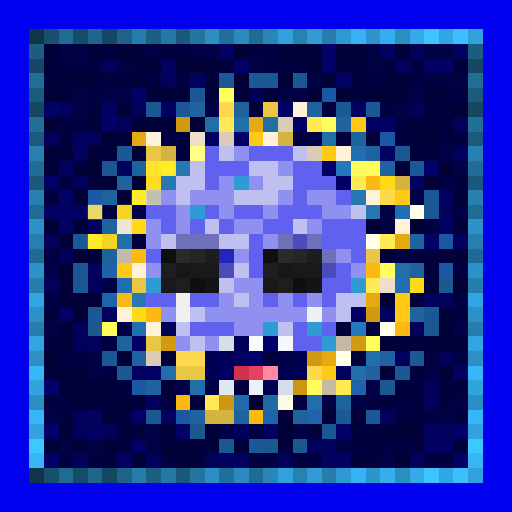
t = 0.00 s
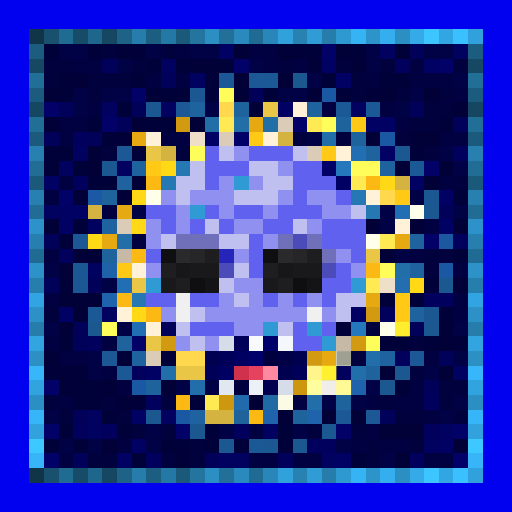
t = 0.88 s
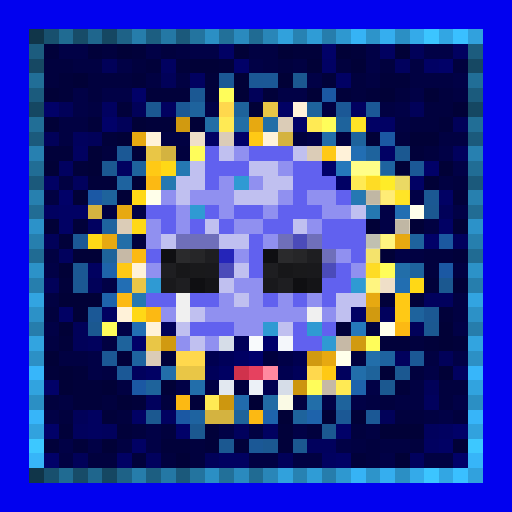
t = 1.75 s
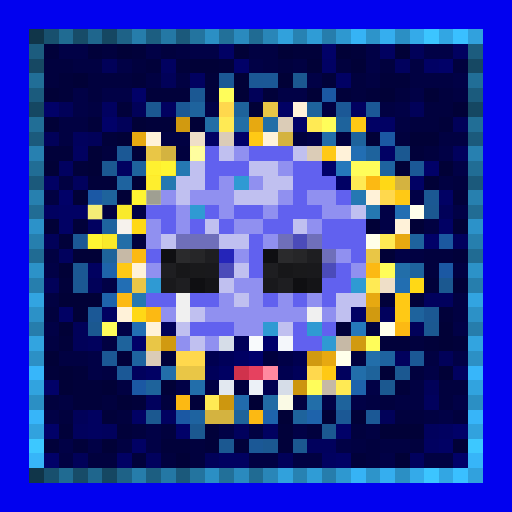
t = 2.63 s
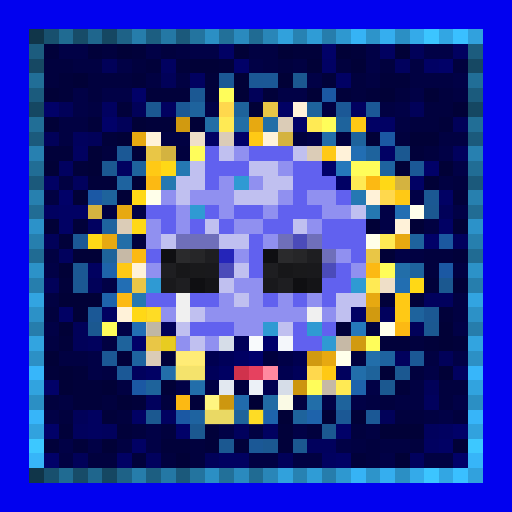
t = 3.50 s
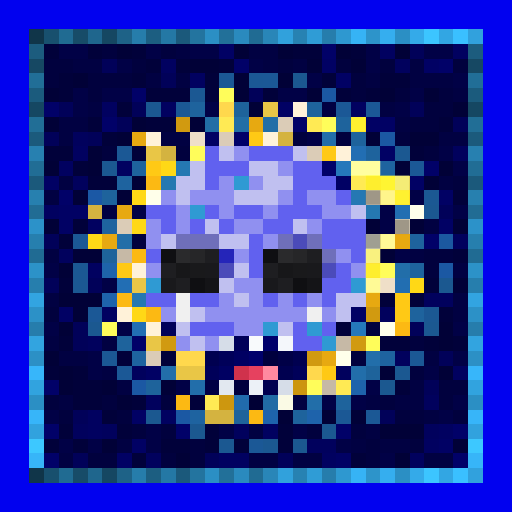
t = 4.38 s

The animated SVG that drew these frames (rendered in a browser with its animation timeline set to each time). Animation: 1 CSS @keyframes rule; one cycle of 5.25 s, repeats indefinitely.

<svg viewBox="0 0 35 35" shape-rendering="crispEdges" xmlns="http://www.w3.org/2000/svg"><style>@keyframes k0{0%{opacity:0}7.88%{opacity:.95}17.50%{opacity:0}100%{opacity:0}}.a00{animation:k0 2.8s linear 0.00s infinite}.a01{animation:k0 2.8s linear -0.35s infinite}.a02{animation:k0 2.8s linear -0.70s infinite}.a03{animation:k0 2.8s linear -1.05s infinite}.a04{animation:k0 2.8s linear -1.40s infinite}.a05{animation:k0 2.8s linear -1.75s infinite}.a06{animation:k0 2.8s linear -2.10s infinite}.a07{animation:k0 2.8s linear -2.45s infinite}</style><rect width="35" height="35" fill="#0101ef"/><path fill="#103549" d="M2 2h1v1H2zM2 32h1v1H2z"/><path fill="#18506e" d="M3 2h1v1H3zM3 32h1v1H3z"/><path fill="#206b92" d="M4 2h1v1H4zM4 32h1v1H4z"/><path fill="#174c68" d="M5 2h1v1H5zM5 32h1v1H5z"/><path fill="#1f668d" d="M6 2h1v1H6zM6 32h1v1H6z"/><path fill="#154762" d="M7 2h1v1H7zM2 7h1v1H2zM32 7h1v1H32zM7 32h1v1H7z"/><path fill="#1e6287" d="M8 2h1v1H8zM8 32h1v1H8z"/><path fill="#267dab" d="M9 2h1v1H9zM9 32h1v1H9z"/><path fill="#1c5e81" d="M10 2h1v1H10zM10 32h1v1H10z"/><path fill="#2478a5" d="M11 2h1v1H11zM11 32h1v1H11z"/><path fill="#1b597b" d="M12 2h1v1H12zM2 12h1v1H2zM32 12h1v1H32zM12 32h1v1H12z"/><path fill="#23749f" d="M13 2h1v1H13zM13 32h1v1H13z"/><path fill="#2b8fc4" d="M14 2h1v1H14zM27 2h1v1H27zM2 27h1v1H2zM32 27h1v1H32zM14 32h1v1H14zM27 32h1v1H27z"/><path fill="#227099" d="M15 2h1v1H15zM15 32h1v1H15z"/><path fill="#2a8abe" d="M16 2h1v1H16zM16 32h1v1H16z"/><path fill="#206b93" d="M17 2h1v1H17zM2 17h1v1H2zM32 17h1v1H32zM17 32h1v1H17z"/><path fill="#2986b8" d="M18 2h1v1H18zM18 32h1v1H18z"/><path fill="#31a1dc" d="M19 2h1v1H19zM19 32h1v1H19z"/><path fill="#2782b2" d="M20 2h1v1H20zM20 32h1v1H20z"/><path fill="#2f9cd6" d="M21 2h1v1H21zM21 32h1v1H21z"/><path fill="#267dac" d="M22 2h1v1H22zM2 22h1v1H2zM32 22h1v1H32zM22 32h1v1H22z"/><path fill="#2e98d0" d="M23 2h1v1H23zM23 32h1v1H23z"/><path fill="#36b3f5" d="M24 2h1v1H24zM24 32h1v1H24z"/><path fill="#2d94ca" d="M25 2h1v1H25zM25 32h1v1H25z"/><path fill="#35aeef" d="M26 2h1v1H26zM26 32h1v1H26z"/><path fill="#34aae9" d="M28 2h1v1H28zM28 32h1v1H28z"/><path fill="#3cc5ff" d="M29 2h1v1H29zM29 32h1v1H29z"/><path fill="#32a6e3" d="M30 2h1v1H30zM30 32h1v1H30z"/><path fill="#3ac0ff" d="M31 2h1v1H31zM31 32h1v1H31z"/><path fill="#31a1dd" d="M32 2h1v1H32zM32 32h1v1H32z"/><path fill="#1c5c7e" d="M2 3h1v1H2zM32 3h1v1H32z"/><path fill="#01013a" d="M3 3h1v1H3zM6 3h1v1H6zM9 3h1v1H9zM20 3h2v1H20zM24 3h1v1H24zM10 4h1v1H10zM12 4h1v1H12zM15 4h1v1H15zM4 5h1v1H4zM9 5h1v1H9zM14 5h1v1H14zM22 5h1v1H22zM26 5h2v1H26zM4 6h1v1H4zM10 6h3v1H10zM14 6h1v1H14zM18 6h1v1H18zM23 6h1v1H23zM25 6h1v1H25zM8 7h1v1H8zM6 8h1v1H6zM10 8h2v1H10zM30 8h1v1H30zM7 9h1v1H7zM3 10h2v1H3zM9 10h1v1H9zM28 10h1v1H28zM5 11h1v1H5zM6 12h2v1H6zM31 13h1v1H31zM5 15h1v1H5zM4 16h1v1H4zM31 17h1v1H31zM4 19h1v1H4zM29 19h1v1H29zM26 20h1v1H26zM28 20h1v1H28zM30 21h1v1H30zM23 22h1v1H23zM4 23h1v1H4zM26 23h2v1H26zM29 23h1v1H29zM31 23h1v1H31zM8 24h1v1H8zM11 24h1v1H11zM3 25h1v1H3zM5 25h1v1H5zM5 26h2v1H5zM27 26h1v1H27zM5 27h2v1H5zM9 27h1v1H9zM13 27h1v1H13zM7 28h1v1H7zM4 29h1v1H4zM8 29h1v1H8zM14 29h1v1H14zM19 29h1v1H19zM3 30h1v1H3zM5 30h1v1H5zM11 30h2v1H11zM14 30h1v1H14zM16 30h1v1H16zM19 30h1v1H19zM9 31h1v1H9zM24 31h1v1H24z"/><path fill="#010146" d="M4 3h2v1H4zM10 3h1v1H10zM13 3h2v1H13zM25 3h1v1H25zM29 3h2v1H29zM8 4h1v1H8zM17 4h1v1H17zM25 4h1v1H25zM21 5h1v1H21zM31 5h1v1H31zM5 6h1v1H5zM7 6h2v1H7zM19 6h2v1H19zM28 6h1v1H28zM5 7h1v1H5zM14 7h1v1H14zM27 7h1v1H27zM21 9h1v1H21zM30 10h1v1H30zM31 11h1v1H31zM28 13h1v1H28zM9 14h1v1H9zM26 14h1v1H26zM31 14h1v1H31zM26 15h1v1H26zM27 17h1v1H27zM3 18h1v1H3zM7 19h1v1H7zM3 22h1v1H3zM8 22h1v1H8zM31 22h1v1H31zM6 24h1v1H6zM31 24h1v1H31zM6 25h1v1H6zM29 25h1v1H29zM12 26h1v1H12zM25 26h1v1H25zM22 27h1v1H22zM24 27h1v1H24zM31 27h1v1H31zM3 28h1v1H3zM30 28h1v1H30zM10 29h1v1H10zM15 29h1v1H15zM20 29h1v1H20zM4 30h1v1H4zM6 30h1v1H6zM10 30h1v1H10zM23 30h1v1H23zM26 31h1v1H26z"/><path fill="#01013e" d="M7 3h1v1H7zM11 3h1v1H11zM3 4h2v1H3zM9 4h1v1H9zM19 4h1v1H19zM23 4h1v1H23zM26 4h1v1H26zM31 4h1v1H31zM3 5h1v1H3zM6 5h3v1H6zM24 5h1v1H24zM6 6h1v1H6zM24 6h1v1H24zM27 6h1v1H27zM30 6h1v1H30zM29 7h2v1H29zM28 8h2v1H28zM20 9h1v1H20zM23 9h1v1H23zM27 9h1v1H27zM7 10h1v1H7zM12 10h1v1H12zM29 10h1v1H29zM31 12h1v1H31zM9 16h1v1H9zM29 17h2v1H29zM29 18h1v1H29zM3 21h1v1H3zM25 22h1v1H25zM28 23h1v1H28zM24 24h1v1H24zM28 25h1v1H28zM30 26h2v1H30zM3 27h1v1H3zM7 27h1v1H7zM11 27h1v1H11zM26 27h1v1H26zM30 27h1v1H30zM4 28h1v1H4zM8 28h1v1H8zM27 28h2v1H27zM31 28h1v1H31zM9 29h1v1H9zM11 29h1v1H11zM21 29h1v1H21zM24 29h1v1H24zM13 30h1v1H13zM25 30h1v1H25zM28 30h1v1H28zM6 31h2v1H6zM11 31h1v1H11zM13 31h1v1H13zM25 31h1v1H25z"/><path fill="#010137" d="M8 3h1v1H8zM16 3h1v1H16zM19 3h1v1H19zM23 3h1v1H23zM27 3h1v1H27zM13 4h2v1H13zM21 4h1v1H21zM24 4h1v1H24zM5 5h1v1H5zM16 5h1v1H16zM19 5h1v1H19zM3 6h1v1H3zM16 6h1v1H16zM21 6h1v1H21zM26 6h1v1H26zM29 6h1v1H29zM17 7h1v1H17zM31 7h1v1H31zM3 8h1v1H3zM9 8h1v1H9zM13 8h1v1H13zM8 9h1v1H8zM25 9h1v1H25zM28 9h2v1H28zM6 10h1v1H6zM3 11h1v1H3zM6 11h1v1H6zM27 11h1v1H27zM30 11h1v1H30zM9 12h1v1H9zM29 12h1v1H29zM5 13h1v1H5zM8 13h1v1H8zM3 15h1v1H3zM25 15h1v1H25zM28 15h1v1H28zM31 15h1v1H31zM5 17h2v1H5zM26 17h1v1H26zM4 18h1v1H4zM31 19h1v1H31zM4 20h3v1H4zM5 21h1v1H5zM4 22h1v1H4zM30 22h1v1H30zM30 23h1v1H30zM3 24h1v1H3zM4 25h1v1H4zM26 25h1v1H26zM30 25h1v1H30zM4 26h1v1H4zM7 26h1v1H7zM11 26h1v1H11zM8 27h1v1H8zM19 28h1v1H19zM22 28h1v1H22zM24 28h1v1H24zM26 29h3v1H26zM7 30h1v1H7zM31 30h1v1H31zM12 31h1v1H12zM27 31h1v1H27z"/><path fill="#010142" d="M12 3h1v1H12zM17 3h2v1H17zM5 4h2v1H5zM18 4h1v1H18zM20 4h1v1H20zM28 4h1v1H28zM10 5h1v1H10zM12 5h1v1H12zM25 5h1v1H25zM28 5h3v1H28zM31 6h1v1H31zM6 7h1v1H6zM22 7h1v1H22zM26 7h1v1H26zM4 8h2v1H4zM27 8h1v1H27zM4 9h1v1H4zM11 9h2v1H11zM30 9h2v1H30zM4 12h1v1H4zM30 12h1v1H30zM3 13h1v1H3zM7 14h1v1H7zM29 15h1v1H29zM3 17h1v1H3zM28 17h1v1H28zM31 18h1v1H31zM3 20h1v1H3zM31 20h1v1H31zM31 21h1v1H31zM3 23h1v1H3zM7 23h1v1H7zM4 24h2v1H4zM29 24h1v1H29zM7 25h1v1H7zM8 26h1v1H8zM28 26h1v1H28zM4 27h1v1H4zM20 27h1v1H20zM25 27h1v1H25zM27 27h2v1H27zM29 28h1v1H29zM17 29h1v1H17zM25 29h1v1H25zM8 30h1v1H8zM24 30h1v1H24zM26 30h2v1H26zM4 31h1v1H4zM17 31h2v1H17zM20 31h2v1H20zM29 31h2v1H29z"/><path fill="#010164" d="M15 3h1v1H15zM22 4h1v1H22zM29 4h1v1H29zM23 5h1v1H23zM19 7h1v1H19zM25 8h2v1H25zM14 9h1v1H14zM26 10h1v1H26zM3 12h1v1H3zM23 12h1v1H23zM28 12h1v1H28zM30 13h1v1H30zM4 14h2v1H4zM4 15h1v1H4zM30 15h1v1H30zM4 21h1v1H4zM24 21h1v1H24zM10 25h1v1H10zM9 28h1v1H9zM9 30h1v1H9zM30 30h1v1H30zM8 31h1v1H8zM23 31h1v1H23z"/><path fill="#010168" d="M22 3h1v1H22zM16 4h1v1H16zM30 4h1v1H30zM9 6h1v1H9zM3 7h1v1H3zM7 8h1v1H7zM20 8h1v1H20zM16 9h1v1H16zM22 11h1v1H22zM29 11h1v1H29zM4 13h1v1H4zM29 16h1v1H29zM9 23h1v1H9zM3 26h1v1H3zM3 29h1v1H3zM12 29h1v1H12zM23 29h1v1H23zM31 29h1v1H31zM3 31h1v1H3zM31 31h1v1H31z"/><path fill="#010160" d="M26 3h1v1H26zM31 3h1v1H31zM11 4h1v1H11zM13 5h1v1H13zM7 7h1v1H7zM11 7h1v1H11zM24 7h1v1H24zM5 10h1v1H5zM4 11h1v1H4zM8 11h1v1H8zM3 14h1v1H3zM6 15h1v1H6zM6 18h1v1H6zM7 21h1v1H7zM31 25h1v1H31zM6 28h1v1H6zM11 28h1v1H11zM6 29h1v1H6zM18 29h1v1H18zM30 29h1v1H30zM29 30h1v1H29zM15 31h2v1H15zM22 31h1v1H22z"/><path fill="#010159" d="M28 3h1v1H28zM7 4h1v1H7zM11 5h1v1H11zM17 6h1v1H17zM4 7h1v1H4zM9 7h1v1H9zM28 7h1v1H28zM8 8h1v1H8zM31 8h1v1H31zM3 9h1v1H3zM6 9h1v1H6zM30 14h1v1H30zM3 16h1v1H3zM3 19h1v1H3zM6 19h1v1H6zM5 22h1v1H5zM11 22h1v1H11zM28 22h1v1H28zM5 23h1v1H5zM30 24h1v1H30zM29 26h1v1H29zM5 28h1v1H5zM26 28h1v1H26zM5 31h1v1H5zM14 31h1v1H14zM19 31h1v1H19z"/><path fill="#164863" d="M2 4h1v1H2zM32 4h1v1H32z"/><path fill="#01015d" d="M27 4h1v1H27zM5 9h1v1H5zM31 10h1v1H31zM5 12h1v1H5zM31 16h1v1H31zM4 17h1v1H4zM29 20h2v1H29zM26 21h1v1H26zM6 23h1v1H6zM27 24h1v1H27zM9 25h1v1H9zM23 25h1v1H23zM10 27h1v1H10zM29 27h1v1H29zM5 29h1v1H5zM7 29h1v1H7zM16 29h1v1H16zM29 29h1v1H29zM21 30h2v1H21zM10 31h1v1H10zM28 31h1v1H28z"/><path fill="#216e97" d="M2 5h1v1H2zM32 5h1v1H32z"/><path fill="#1b5895" d="M15 5h1v1H15zM17 5h1v1H17zM12 7h1v1H12zM8 10h1v1H8zM5 16h1v1H5zM7 24h1v1H7zM28 24h1v1H28zM23 28h1v1H23zM25 28h1v1H25z"/><path fill="#1b5896" d="M18 5h1v1H18zM23 7h1v1H23zM25 7h1v1H25zM28 11h1v1H28zM6 21h1v1H6zM8 25h1v1H8zM17 30h1v1H17z"/><path fill="#1b5890" d="M20 5h1v1H20zM30 19h1v1H30zM6 22h1v1H6zM26 26h1v1H26zM10 28h1v1H10zM13 29h1v1H13zM20 30h1v1H20z"/><path fill="#1b5b7d" d="M2 6h1v1H2zM32 6h1v1H32z"/><path fill="#1b5893" d="M13 6h1v1H13zM29 13h1v1H29zM5 18h1v1H5zM5 19h1v1H5zM29 21h1v1H29z"/><path fill="#fffd5a" d="M15 6h1v1H15zM22 8h1v1H22zM13 10h1v1H13zM24 11h2v1H24zM26 18h1v1H26zM7 22h1v1H7zM25 23h1v1H25zM21 26h1v1H21z"/><path fill="#1b58a3" d="M22 6h1v1H22zM26 9h1v1H26zM30 18h1v1H30zM9 26h1v1H9zM12 28h1v1H12z"/><path fill="#1b5891" d="M10 7h1v1H10zM27 10h1v1H27zM7 11h1v1H7zM29 14h1v1H29zM29 22h1v1H29zM27 25h1v1H27zM22 29h1v1H22zM15 30h1v1H15zM18 30h1v1H18z"/><path fill="#1e639d" d="M13 7h1v1H13zM21 7h1v1H21zM25 10h1v1H25zM9 11h1v1H9zM28 16h1v1H28zM28 18h1v1H28zM28 21h1v1H28z"/><path fill="#ffd84d" d="M15 7h1v1H15zM26 13h1v1H26zM12 24h2v1H12zM21 25h1v1H21z"/><path fill="#1e639b" d="M16 7h1v1H16zM7 17h1v1H7zM25 25h1v1H25zM10 26h1v1H10zM16 28h1v1H16z"/><path fill="#e9c646" d="M18 7h1v1H18zM10 10h1v1H10zM25 17h1v1H25zM9 19h1v1H9zM10 23h1v1H10zM12 25h2v1H12z"/><path fill="#fff2d9" d="M20 7h1v1H20zM10 9h1v1H10zM18 9h1v1H18zM23 10h1v1H23zM25 13h1v1H25zM27 15h1v1H27zM9 18h1v1H9zM8 21h1v1H8zM10 22h1v1H10z"/><path fill="#216e96" d="M2 8h1v1H2zM32 8h1v1H32z"/><path fill="#d19a10" d="M12 8h1v1H12zM25 21h1v1H25zM11 23h1v1H11zM24 23h1v1H24zM21 24h1v1H21z"/><path fill="#226ea6" d="M14 8h1v1H14zM16 8h1v1H16z"/><path fill="#ffea54" d="M15 8h1v1H15zM21 8h1v1H21zM24 12h1v1H24zM26 16h1v1H26zM25 19h1v1H25zM23 26h1v1H23zM14 27h1v1H14z"/><path fill="#e7a911" d="M17 8h1v1H17zM9 9h1v1H9zM8 14h1v1H8zM7 16h1v1H7zM27 16h1v1H27zM25 20h1v1H25zM22 24h1v1H22z"/><path fill="#226ea7" d="M18 8h1v1H18z"/><path fill="#dbccb7" d="M19 8h1v1H19zM15 9h1v1H15zM21 10h1v1H21zM8 15h1v1H8zM10 24h1v1H10z"/><path fill="#1e639c" d="M23 8h1v1H23zM24 9h1v1H24zM7 13h1v1H7zM8 23h1v1H8zM23 27h1v1H23zM20 28h1v1H20z"/><path fill="#ffc915" d="M24 8h1v1H24zM17 9h1v1H17zM22 10h1v1H22zM10 11h1v1H10zM27 13h1v1H27zM8 18h1v1H8zM27 20h1v1H27zM27 21h1v1H27zM22 25h1v1H22z"/><path fill="#1b5a7c" d="M2 9h1v1H2zM32 9h1v1H32z"/><path fill="#efdfc8" d="M13 9h1v1H13zM26 19h1v1H26z"/><path fill="#d4b340" d="M19 9h1v1H19zM11 10h1v1H11zM27 12h1v1H27zM6 14h1v1H6zM14 28h2v1H14z"/><path fill="#226ea9" d="M22 9h1v1H22zM27 18h1v1H27zM21 27h1v1H21z"/><path fill="#2780b0" d="M2 10h1v1H2zM32 10h1v1H32z"/><path fill="#6161ef" d="M14 10h1v1H14zM17 10h3v1H17zM14 11h3v1H14zM20 11h2v1H20zM14 12h1v1H14zM20 12h3v1H20zM20 13h1v1H20zM23 13h1v1H23zM10 14h2v1H10zM14 14h1v1H14zM16 14h2v1H16zM19 14h3v1H19zM11 15h1v1H11zM13 15h1v1H13zM15 15h1v1H15zM18 15h2v1H18zM22 15h3v1H22zM17 16h1v1H17zM22 16h3v1H22zM10 17h1v1H10zM17 17h1v1H17zM24 17h1v1H24zM17 18h1v1H17zM23 18h1v1H23zM22 19h2v1H22zM10 20h2v1H10zM13 20h2v1H13zM18 20h1v1H18zM20 20h1v1H20zM22 20h1v1H22zM13 22h3v1H13zM20 22h1v1H20zM22 22h1v1H22zM20 23h2v1H20z"/><path fill="#c0c0f0" d="M15 10h1v1H15zM20 10h1v1H20zM13 11h1v1H13zM17 11h2v1H17zM12 12h2v1H12zM18 12h2v1H18zM12 13h1v1H12zM16 13h3v1H16zM24 14h1v1H24zM14 15h1v1H14zM20 15h1v1H20zM11 16h1v1H11zM15 16h2v1H15zM16 18h1v1H16zM15 19h1v1H15zM16 20h1v1H16zM23 20h2v1H23zM13 21h1v1H13zM23 21h1v1H23zM12 22h1v1H12zM19 22h1v1H19zM13 23h1v1H13z"/><path fill="#9090f0" d="M16 10h1v1H16zM19 11h1v1H19zM15 12h1v1H15zM17 12h1v1H17zM11 13h1v1H11zM13 13h3v1H13zM19 13h1v1H19zM21 13h2v1H21zM12 14h1v1H12zM15 14h1v1H15zM18 14h1v1H18zM22 14h2v1H22zM10 15h1v1H10zM12 15h1v1H12zM16 15h2v1H16zM21 15h1v1H21zM10 16h1v1H10zM18 16h1v1H18zM16 17h1v1H16zM23 17h1v1H23zM10 18h1v1H10zM24 18h1v1H24zM16 19h2v1H16zM15 20h1v1H15zM17 20h1v1H17zM19 20h1v1H19zM21 20h1v1H21zM11 21h1v1H11zM14 21h7v1H14zM22 21h1v1H22zM16 22h2v1H16zM12 23h1v1H12zM14 23h1v1H14z"/><path fill="#226eb3" d="M24 10h1v1H24z"/><path fill="#216d95" d="M2 11h1v1H2zM32 11h1v1H32z"/><path fill="#ffd816" d="M11 11h1v1H11zM26 12h1v1H26zM9 13h1v1H9zM9 15h1v1H9zM6 16h1v1H6zM28 19h1v1H28zM9 21h1v1H9z"/><path fill="#2578b2" d="M12 11h1v1H12z"/><path fill="#2578bb" d="M23 11h1v1H23zM24 22h1v1H24z"/><path fill="#1e639f" d="M26 11h1v1H26zM8 12h1v1H8zM7 15h1v1H7zM9 24h1v1H9zM26 24h1v1H26z"/><path fill="#fcb913" d="M10 12h1v1H10zM25 12h1v1H25zM9 17h1v1H9zM25 18h1v1H25zM8 20h1v1H8zM10 21h1v1H10zM27 22h1v1H27zM12 27h1v1H12zM17 28h1v1H17z"/><path fill="#2578b1" d="M11 12h1v1H11zM25 14h1v1H25zM9 20h1v1H9z"/><path fill="#2f9ad3" d="M16 12h1v1H16zM13 14h1v1H13zM10 19h1v1H10zM24 19h1v1H24zM18 22h1v1H18zM21 22h1v1H21zM22 23h1v1H22z"/><path fill="#2780af" d="M2 13h1v1H2zM32 13h1v1H32z"/><path fill="#1b58a5" d="M6 13h1v1H6z"/><path fill="#ffffea" d="M10 13h1v1H10zM28 14h1v1H28zM25 16h1v1H25zM26 22h1v1H26zM23 24h1v1H23z"/><path fill="#2578b3" d="M24 13h1v1H24z"/><path fill="#216c94" d="M2 14h1v1H2zM32 14h1v1H32z"/><path fill="#226eb2" d="M27 14h1v1H27z"/><path fill="#2c92c9" d="M2 15h1v1H2zM32 15h1v1H32z"/><path fill="#267fae" d="M2 16h1v1H2zM32 16h1v1H32z"/><path fill="#226ea8" d="M8 16h1v1H8z"/><path fill="#6f6fba" d="M12 16h3v1H12zM19 16h1v1H19zM21 16h1v1H21zM22 17h1v1H22z"/><path fill="#4b4bb9" d="M20 16h1v1H20zM15 18h1v1H15zM22 18h1v1H22z"/><path fill="#1b58a0" d="M30 16h1v1H30z"/><path fill="#c6b9a6" d="M8 17h1v1H8zM23 23h1v1H23zM22 26h1v1H22z"/><path fill="#0f0f12" d="M11 17h1v1H11zM18 17h1v1H18zM13 19h1v1H13zM20 19h1v1H20z"/><path fill="#2a2a2c" d="M12 17h1v1H12zM19 17h1v1H19z"/><path fill="#262628" d="M13 17h1v1H13zM20 17h1v1H20z"/><path fill="#1e1e21" d="M14 17h1v1H14zM21 17h1v1H21zM11 18h1v1H11zM18 18h1v1H18zM12 19h1v1H12zM19 19h1v1H19z"/><path fill="#2525b9" d="M15 17h1v1H15z"/><path fill="#2c92c8" d="M2 18h1v1H2zM32 18h1v1H32z"/><path fill="#1e63aa" d="M7 18h1v1H7z"/><path fill="#171719" d="M12 18h1v1H12zM19 18h1v1H19z"/><path fill="#19191b" d="M13 18h1v1H13zM20 18h1v1H20z"/><path fill="#19191c" d="M14 18h1v1H14zM21 18h1v1H21zM11 19h1v1H11zM18 19h1v1H18z"/><path fill="#267ead" d="M2 19h1v1H2zM32 19h1v1H32z"/><path fill="#226eb4" d="M8 19h1v1H8zM9 22h1v1H9z"/><path fill="#141417" d="M14 19h1v1H14zM21 19h1v1H21z"/><path fill="#226eb1" d="M27 19h1v1H27z"/><path fill="#32a4e1" d="M2 20h1v1H2zM32 20h1v1H32z"/><path fill="#1e63ab" d="M7 20h1v1H7zM24 26h1v1H24zM21 28h1v1H21z"/><path fill="#f0f0f0" d="M12 20h1v1H12zM12 21h1v1H12zM21 21h1v1H21z"/><path fill="#2c91c7" d="M2 21h1v1H2zM32 21h1v1H32z"/><path fill="#32a4e0" d="M2 23h1v1H2zM32 23h1v1H32z"/><path fill="#d6dde8" d="M15 23h1v1H15zM19 26h1v1H19z"/><path fill="#000059" d="M16 23h1v1H16zM15 24h1v1H15zM14 25h1v1H14zM20 25h1v1H20z"/><path fill="#f8fafc" d="M17 23h1v1H17z"/><path fill="#00006b" d="M18 23h1v1H18zM17 24h1v1H17z"/><path fill="#f4f7fb" d="M19 23h1v1H19z"/><path fill="#2c90c5" d="M2 24h1v1H2zM32 24h1v1H32z"/><path fill="#000050" d="M14 24h1v1H14zM20 24h1v1H20zM19 25h1v1H19zM18 26h1v1H18z"/><path fill="#000062" d="M16 24h1v1H16zM15 25h1v1H15z"/><path fill="#00003e" d="M18 24h1v1H18zM16 26h1v1H16z"/><path fill="#000047" d="M19 24h1v1H19z"/><path fill="#226eaa" d="M25 24h1v1H25zM11 25h1v1H11zM24 25h1v1H24zM13 26h1v1H13z"/><path fill="#37b6fa" d="M2 25h1v1H2zM32 25h1v1H32z"/><path fill="#d0324c" d="M16 25h1v1H16z"/><path fill="#e6415f" d="M17 25h1v1H17z"/><path fill="#ff89a0" d="M18 25h1v1H18z"/><path fill="#31a3df" d="M2 26h1v1H2zM32 26h1v1H32z"/><path fill="#000044" d="M14 26h1v1H14z"/><path fill="#e2e8f0" d="M15 26h1v1H15z"/><path fill="#ecf1f7" d="M17 26h1v1H17z"/><path fill="#cc960f" d="M20 26h1v1H20z"/><path fill="#cd970f" d="M15 27h1v1H15z"/><path fill="#216bac" d="M16 27h1v1H16z"/><path fill="#000035" d="M17 27h1v1H17z"/><path fill="#216ba5" d="M18 27h1v1H18z"/><path fill="#fafae5" d="M19 27h1v1H19z"/><path fill="#37b5f9" d="M2 28h1v1H2zM32 28h1v1H32z"/><path fill="#1e63a0" d="M13 28h1v1H13z"/><path fill="#1e63ac" d="M18 28h1v1H18z"/><path fill="#31a2de" d="M2 29h1v1H2zM32 29h1v1H32z"/><path fill="#3dc8ff" d="M2 30h1v1H2zM32 30h1v1H32z"/><path fill="#37b5f8" d="M2 31h1v1H2zM32 31h1v1H32z"/><g fill="#ffffb7"><rect x="15" y="6" width="1" height="1" class="a03"/><rect x="22" y="8" width="1" height="1" class="a03"/><rect x="13" y="10" width="1" height="1" class="a01"/><rect x="24" y="11" width="2" height="1" class="a04"/><rect x="26" y="18" width="1" height="1" class="a05"/><rect x="7" y="22" width="1" height="1" class="a00"/><rect x="25" y="23" width="1" height="1" class="a05"/><rect x="21" y="26" width="1" height="1" class="a06"/></g><g fill="#ffffa0"><rect x="15" y="7" width="1" height="1" class="a02"/><rect x="26" y="13" width="1" height="1" class="a04"/><rect x="12" y="24" width="2" height="1" class="a07"/><rect x="21" y="25" width="1" height="1" class="a06"/></g><g fill="#ffff93"><rect x="18" y="7" width="1" height="1" class="a03"/><rect x="10" y="10" width="1" height="1" class="a02"/><rect x="25" y="17" width="1" height="1" class="a04"/><rect x="9" y="19" width="1" height="1" class="a00"/><rect x="10" y="23" width="1" height="1" class="a00"/><rect x="12" y="25" width="2" height="1" class="a07"/></g><g fill="#80796d"><rect x="20" y="7" width="1" height="1" class="a03"/><rect x="10" y="9" width="1" height="1" class="a02"/><rect x="18" y="9" width="1" height="1" class="a02"/><rect x="23" y="10" width="1" height="1" class="a03"/><rect x="25" y="13" width="1" height="1" class="a04"/><rect x="27" y="15" width="1" height="1" class="a04"/><rect x="9" y="18" width="1" height="1" class="a00"/><rect x="8" y="21" width="1" height="1" class="a00"/><rect x="10" y="22" width="1" height="1" class="a07"/></g><g fill="#ffff31"><rect x="12" y="8" width="1" height="1" class="a02"/><rect x="25" y="21" width="1" height="1" class="a05"/><rect x="11" y="23" width="1" height="1" class="a07"/><rect x="24" y="23" width="1" height="1" class="a05"/><rect x="21" y="24" width="1" height="1" class="a05"/></g><g fill="#ffffac"><rect x="15" y="8" width="1" height="1" class="a02"/><rect x="21" y="8" width="1" height="1" class="a03"/><rect x="24" y="12" width="1" height="1" class="a03"/><rect x="26" y="16" width="1" height="1" class="a04"/><rect x="25" y="19" width="1" height="1" class="a04"/><rect x="23" y="26" width="1" height="1" class="a06"/><rect x="14" y="27" width="1" height="1" class="a07"/></g><g fill="#ffff33"><rect x="17" y="8" width="1" height="1" class="a02"/><rect x="9" y="9" width="1" height="1" class="a02"/><rect x="8" y="14" width="1" height="1" class="a01"/><rect x="7" y="16" width="1" height="1" class="a01"/><rect x="27" y="16" width="1" height="1" class="a05"/><rect x="25" y="20" width="1" height="1" class="a05"/><rect x="22" y="24" width="1" height="1" class="a05"/></g><g fill="#ffffff"><rect x="19" y="8" width="1" height="1" class="a03"/><rect x="13" y="9" width="1" height="1" class="a02"/><rect x="15" y="9" width="1" height="1" class="a02"/><rect x="21" y="10" width="1" height="1" class="a03"/><rect x="8" y="15" width="1" height="1" class="a01"/><rect x="8" y="17" width="1" height="1" class="a00"/><rect x="26" y="19" width="1" height="1" class="a05"/><rect x="23" y="23" width="1" height="1" class="a05"/><rect x="10" y="24" width="1" height="1" class="a00"/><rect x="22" y="26" width="1" height="1" class="a06"/></g><g fill="#ffff3a"><rect x="24" y="8" width="1" height="1" class="a04"/><rect x="17" y="9" width="1" height="1" class="a02"/><rect x="22" y="10" width="1" height="1" class="a03"/><rect x="10" y="11" width="1" height="1" class="a01"/><rect x="27" y="13" width="1" height="1" class="a04"/><rect x="8" y="18" width="1" height="1" class="a00"/><rect x="27" y="20" width="1" height="1" class="a05"/><rect x="27" y="21" width="1" height="1" class="a05"/><rect x="22" y="25" width="1" height="1" class="a06"/></g><g fill="#ffff88"><rect x="19" y="9" width="1" height="1" class="a02"/><rect x="11" y="10" width="1" height="1" class="a02"/><rect x="27" y="12" width="1" height="1" class="a04"/><rect x="6" y="14" width="1" height="1" class="a01"/><rect x="14" y="28" width="2" height="1" class="a07"/></g><g fill="#ffff3c"><rect x="11" y="11" width="1" height="1" class="a01"/><rect x="26" y="12" width="1" height="1" class="a04"/><rect x="9" y="13" width="1" height="1" class="a01"/><rect x="9" y="15" width="1" height="1" class="a00"/><rect x="6" y="16" width="1" height="1" class="a01"/><rect x="28" y="19" width="1" height="1" class="a05"/><rect x="9" y="21" width="1" height="1" class="a00"/></g><g fill="#ffff37"><rect x="10" y="12" width="1" height="1" class="a01"/><rect x="25" y="12" width="1" height="1" class="a04"/><rect x="9" y="17" width="1" height="1" class="a00"/><rect x="25" y="18" width="1" height="1" class="a04"/><rect x="8" y="20" width="1" height="1" class="a00"/><rect x="10" y="21" width="1" height="1" class="a07"/><rect x="27" y="22" width="1" height="1" class="a06"/><rect x="12" y="27" width="1" height="1" class="a00"/><rect x="17" y="28" width="1" height="1" class="a07"/></g><g fill="#808075"><rect x="10" y="13" width="1" height="1" class="a01"/><rect x="28" y="14" width="1" height="1" class="a05"/><rect x="25" y="16" width="1" height="1" class="a04"/><rect x="26" y="22" width="1" height="1" class="a05"/><rect x="23" y="24" width="1" height="1" class="a06"/></g></svg>
